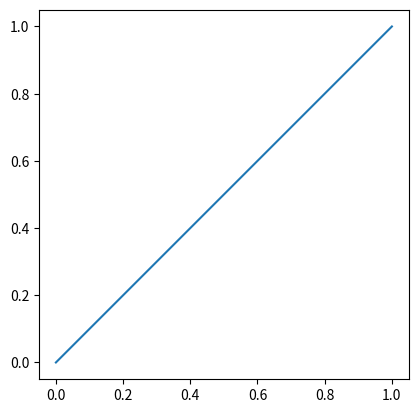
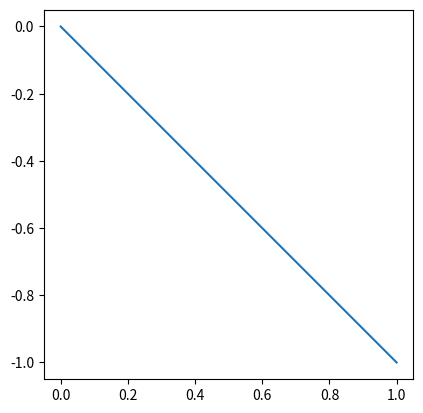

The script that saved these images, in order:

import matplotlib.pyplot as plt
import matplotlib as mpl
from mpl_toolkits.mplot3d import axes3d
from matplotlib import cm
import matplotlib.animation as animation
import numpy as np

pi=np.pi
theta=pi/2
trans=np.array([[np.cos(theta), np.sin(theta)],[-np.sin(theta),np.cos(theta)]])
array=np.zeros([2,1000])
array[0,:]=np.linspace(0,1,1000)
array[1,:]=np.linspace(0,1,1000)
fig=plt.figure(1)
ax=fig.add_subplot(111)
ax.plot(array[0,:],array[1,:])
ax.set_aspect(1)
array2=trans.dot(array)
fig=plt.figure(2)
ax=fig.add_subplot(111)
ax.plot(array2[0,:],array2[1,:])
ax.set_aspect(1)
plt.show()
